Run: headless pygame with SDL's dummy video driver; simulated clock (each Clock.tick advances the game by its frame time, no real sleeping); random seed 0; keys injected as events and as key.get_pressed() state; no mouse input.
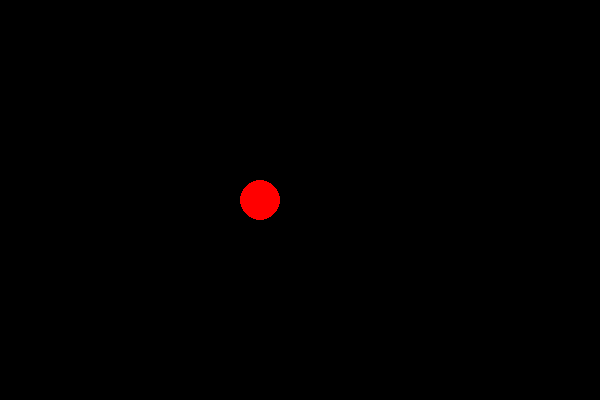
Frame 1 of 4 · flips 1–60 · no input
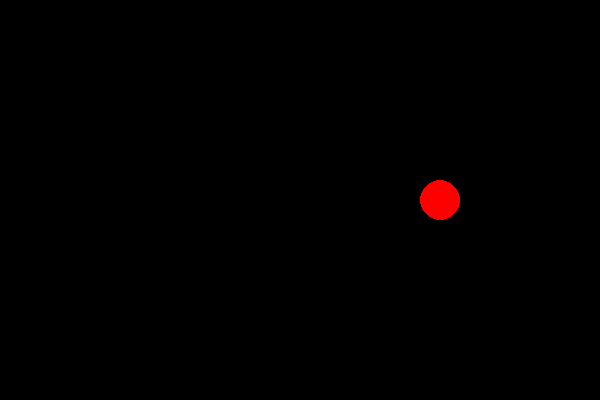
Frame 2 of 4 · flips 61–180 · tapped SPACE, RETURN · held RIGHT (→), D
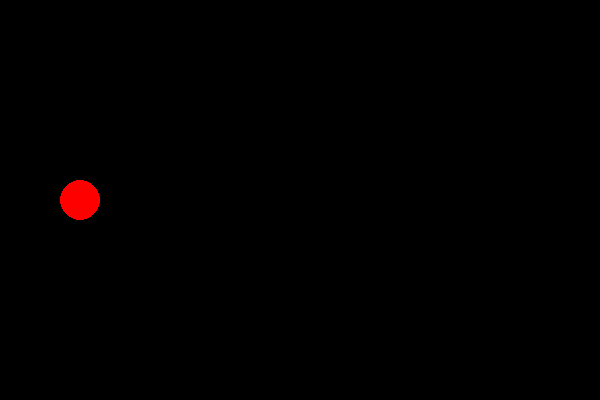
Frame 3 of 4 · flips 181–300 · held DOWN (↓), S
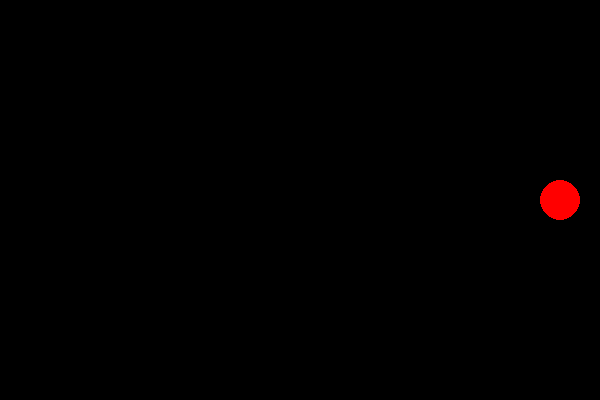
Frame 4 of 4 · flips 301–420 · held LEFT (←), A, UP (↑), W

The pygame program that drew these frames:

from pygame import *

BLACK = Color(0, 0, 0)
RED = Color(255, 0, 0)
WIDTH = 600
HEIGHT = 400

R = 20
x = R
vx = 15

screen = display.set_mode([WIDTH, HEIGHT])
area = screen.get_rect()

while True:
    x += vx
    if x - R <= 0 or x + R >= WIDTH:
        vx *= -1

    screen.fill(BLACK, area)
    prev = area
    area = draw.circle(screen, RED, [x, HEIGHT // 2], R)
    display.update([prev, area])
    time.delay(30)
